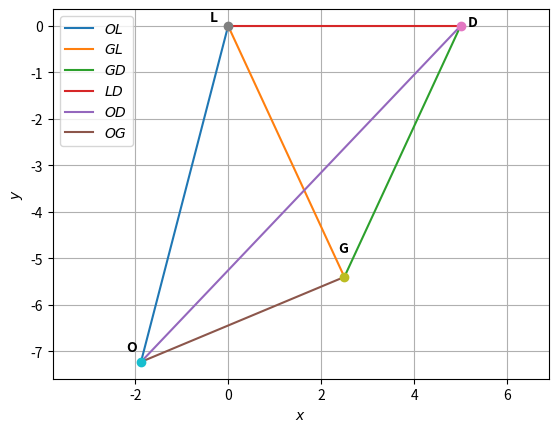

Write the Python code that produced this figure.
# -*- coding: utf-8 -*-
"""ASSIGNMENT-2.ipynb

Automatically generated by Colaboratory.

Original file is located at
    https://colab.research.google.com/<link-removed>
"""

# -*- coding: utf-8 -*-
"""ASSIGNMNT-2.ipynb

Automatically generated by Colaboratory.

Original file is located at
    https://colab.research.google.com/<link-removed>
"""

# -- coding: utf-8 --
"""coeffs.ipynb
Automatically generated by Colaboratory.
Original file is located at
    https://colab.research.google.com/<link-removed>
"""

import numpy as np


def dir_vec(A,B):
  return B-A

def norm_vec(A,B):
  return np.matmul(omat, dir_vec(A,B))

#Generate line points
#def line_gen(A,B):
#  len =10
#  dim = A.shape[0]
#  x_AB = np.zeros((dim,len))
#  lam_1 = np.linspace(0,1,len)
#  for i in range(len):
#    temp1 = A + lam_1[i]*(B-A)
#    x_AB[:,i]= temp1.T
#  return x_AB

#Generate line intercepts
def line_icepts(n,c):
  e1 = np.array([1,0]) 
  e2 = np.array([0,1]) 
  A = c*e1/(n@e1)
  B = c*e2/(n@e2)
  return A,B

#Generate line points
def line_dir_pt(m,A,k1,k2):
  len =10
  dim = A.shape[0]
  x_AB = np.zeros((dim,len))
  lam_1 = np.linspace(k1,k2,len)
  for i in range(len):
    temp1 = A + lam_1[i]*m
    x_AB[:,i]= temp1.T
  return x_AB
#Generate line points

def line_norm_eq(n,c,k):
  len =10
  dim = n.shape[0]
  m = omat@n
  m = m/np.linalg.norm(m)
#  x_AB = np.zeros((dim,2*len))
  x_AB = np.zeros((dim,len))
  lam_1 = np.linspace(k[0],k[1],len)
#  print(lam_1)
#  lam_2 = np.linspace(0,k2,len)
  if c==0:
    for i in range(len):
      temp1 = lam_1[i]*m
      x_AB[:,i]= temp1.T
  else:
    A,B = line_icepts(n,c)
    for i in range(len):
      temp1 = A + lam_1[i]*m
      x_AB[:,i]= temp1.T
#    temp2 = B + lam_2[i]*m
#    x_AB[:,i+len]= temp2.T
  return x_AB

#def line_dir_pt(m,A, dim):
#  len = 10
#  dim = A.shape[0]
#  x_AB = np.zeros((dim,len))
#  lam_1 = np.linspace(0,10,len)
#  for i in range(len):
#    temp1 = A + lam_1[i]*m
#    x_AB[:,i]= temp1.T
#  return x_AB


#Generate line points
def line_gen(A,B):
  len =10
  x_AB = np.zeros((2,len))
  lam_1 = np.linspace(0,1,len)
  for i in range(len):
    temp1 = A + lam_1[i]*(B-A)
    x_AB[:,i]= temp1.T
  return x_AB

#Foot of the Altitude
def alt_foot(A,B,C):
  m = B-C
  n = np.matmul(omat,m) 
  N=np.vstack((m,n))
  p = np.zeros(2)
  p[0] = m@A 
  p[1] = n@B
  #Intersection
  P=np.linalg.inv(N.T)@p
  return P

#Intersection of two lines
def line_intersect(n1,c1,n2,c2):
  N=np.vstack((n1,n2))
  p = np.array([c1,c2]) 
  #Intersection
  P=np.linalg.inv(N)@p
#  P=np.linalg.inv(N.T)@p
  return P

#Radius and centre of the circumcircle
#of triangle ABC
def ccircle(A,B,C):
  p = np.zeros(2)
  n1 = dir_vec(B,A)
  p[0] = 0.5*(np.linalg.norm(A)*2-np.linalg.norm(B)*2)
  n2 = dir_vec(C,B)
  p[1] = 0.5*(np.linalg.norm(B)*2-np.linalg.norm(C)*2)
  #Intersection
  N=np.vstack((n1,n2))
  O=np.linalg.inv(N)@p
  r = np.linalg.norm(A -O)
  return O,r

#Radius and centre of the incircle
#of triangle ABC
def icentre(A,B,C,k1,k2):
  p = np.zeros(2)
  t = norm_vec(B,C)
  n1 = t/np.linalg.norm(t)
  t = norm_vec(C,A)
  n2 = t/np.linalg.norm(t)
  t = norm_vec(A,B)
  n3 = t/np.linalg.norm(t)
  p[0] = n1@B- k1*n2@C
  p[1] = n2@C- k2*n3@A
  N=np.vstack((n1-k1*n2,n2-k2*n3))
  I=np.matmul(np.linalg.inv(N),p)
  r = n1@(I-B)
  #Intersection
  return I,r

def mult_line(A_I,b_z,k,m):
 for i in range(m):
  if i == 0:
    x = line_norm_eq(A_I[i,:],b_z[i],k[i,:])
  elif i == 1:
    y = line_norm_eq(A_I[i,:],b_z[i],k[i,:])
    z = np.vstack((x[None], y[None]))
  else:
    x = line_norm_eq(A_I[i,:],b_z[i],k[i,:])
    z = np.vstack((z,x[None]))
 return z

dvec = np.array([-1,1]) 
#Orthogonal matrix
omat = np.array([[0,1],[-1,0]])
# -- coding: utf-8 --
"""Assignment2.ipynb
Automatically generated by Colaboratory.
Original file is located at
https://colab.research.google.com/<link-removed>
"""

#Code by C.Ramya Tulasi
#May 18, 2021
#Drawing a quadrilateral GOLD
import numpy as np
import matplotlib.pyplot as plt


#Quadrilateral vertices
L = np.array([0,0])
O = np.array([-1.875,-7.228])
G = np.array([2.5,-5.4]) 
D = np.array([5,0]) 

#Generating all lines
x_OL = line_gen(O,L)
x_GL = line_gen(G,L)
x_GD = line_gen(G,D)
x_LD = line_gen(L,D)
x_OD = line_gen(O,D)
x_OG = line_gen(O,G)

#Plotting all lines
plt.plot(x_OL[0,:],x_OL[1,:],label='$OL$')
plt.plot(x_GL[0,:],x_GL[1,:],label='$GL$')
plt.plot(x_GD[0,:],x_GD[1,:],label='$GD$')
plt.plot(x_LD[0,:],x_LD[1,:],label='$LD$')
plt.plot(x_OD[0,:],x_OD[1,:],label='$OD$')
plt.plot(x_OG[0,:],x_OG[1,:],label='$OG$')

plt.plot(D[0], D[1], 'o')
plt.text(D[0] * (1 +0.03), D[1] * (1 - 0.1) , 'D',weight ="bold")
plt.plot(L[0], L[1], 'o')
plt.text(-0.4,0.1,'L',weight = "bold")
plt.plot(G[0], G[1], 'o')
plt.text(G[0] * (1 - 0.05), G[1] * (1 - 0.1) , 'G', weight = "bold")
plt.plot(O[0], O[1], 'o')
plt.text(-2.2,-7,'O', weight = "bold")

plt.xlabel('$x$')
plt.ylabel('$y$')
plt.legend(loc='best')
plt.grid() # minor
plt.axis('equal')



